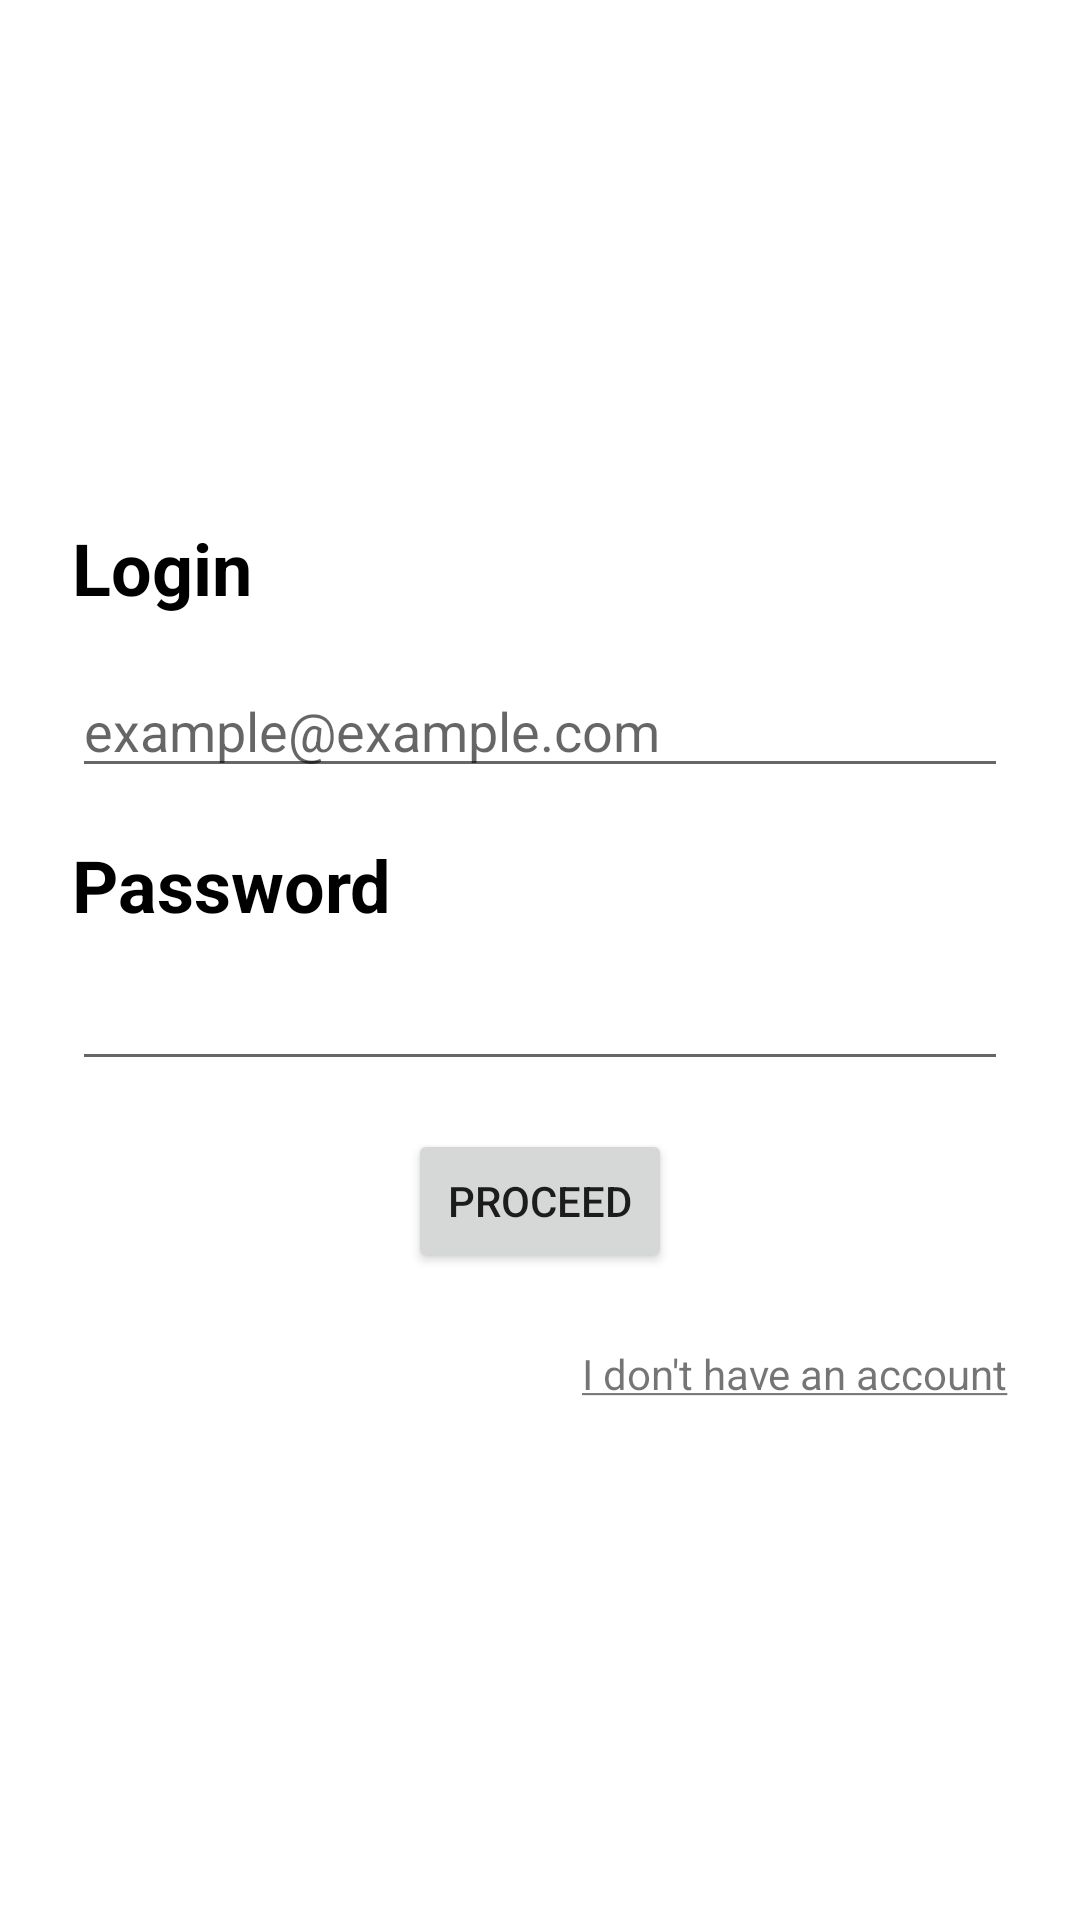

Layout XML and referenced resources for this Android screen:
<!-- AndroidManifest.xml: application theme Theme.ScannerApp -->
<!-- res/layout/fragment_login.xml -->
<?xml version="1.0" encoding="utf-8"?>
<androidx.constraintlayout.widget.ConstraintLayout xmlns:android="http://schemas.android.com/apk/res/android"
    xmlns:app="http://schemas.android.com/apk/res-auto"
    xmlns:tools="http://schemas.android.com/tools"
    android:layout_width="match_parent"
    android:layout_height="match_parent"
    tools:context=".ui.folder.profile.LoginFragment">

    <androidx.constraintlayout.widget.ConstraintLayout
        android:layout_width="match_parent"
        android:layout_height="wrap_content"
        app:layout_constraintBottom_toBottomOf="parent"
        app:layout_constraintEnd_toEndOf="parent"
        app:layout_constraintStart_toStartOf="parent"
        app:layout_constraintTop_toTopOf="parent">

        <TextView
            android:id="@+id/login_label"
            android:layout_width="wrap_content"
            android:layout_height="wrap_content"
            android:layout_marginStart="24dp"
            android:text="@string/str_login"
            android:textColor="@color/black"
            android:textSize="24sp"
            android:textStyle="bold"
            app:layout_constraintStart_toStartOf="parent"
            app:layout_constraintTop_toTopOf="parent" />

        <EditText
            android:id="@+id/login_edittext"
            android:layout_width="0dp"
            android:layout_height="wrap_content"
            android:layout_marginStart="24dp"
            android:layout_marginTop="16dp"
            android:layout_marginEnd="24dp"
            android:hint="@string/email_example"
            android:inputType="textEmailAddress"
            app:layout_constraintEnd_toEndOf="parent"
            app:layout_constraintStart_toStartOf="parent"
            app:layout_constraintTop_toBottomOf="@+id/login_label" />

        <TextView
            android:id="@+id/password_label"
            android:layout_width="wrap_content"
            android:layout_height="wrap_content"
            android:layout_marginStart="24dp"
            android:layout_marginTop="16dp"
            android:text="@string/str_password"
            android:textColor="@color/black"
            android:textSize="24sp"
            android:textStyle="bold"
            app:layout_constraintStart_toStartOf="parent"
            app:layout_constraintTop_toBottomOf="@+id/login_edittext" />

        <EditText
            android:id="@+id/password_edittext"
            android:layout_width="0dp"
            android:layout_height="wrap_content"
            android:layout_marginStart="24dp"
            android:layout_marginTop="8dp"
            android:layout_marginEnd="24dp"
            android:inputType="textPassword"
            app:layout_constraintEnd_toEndOf="parent"
            app:layout_constraintStart_toStartOf="parent"
            app:layout_constraintTop_toBottomOf="@+id/password_label" />

        <Button
            android:id="@+id/proceed_button"
            android:layout_width="wrap_content"
            android:layout_height="wrap_content"
            android:layout_marginTop="16dp"
            android:text="@string/str_proceed"
            app:layout_constraintEnd_toEndOf="parent"
            app:layout_constraintStart_toStartOf="parent"
            app:layout_constraintTop_toBottomOf="@+id/password_edittext" />

        <TextView
            android:id="@+id/dont_have_account"
            android:layout_width="wrap_content"
            android:layout_height="wrap_content"
            android:layout_marginTop="24dp"
            android:layout_marginEnd="24dp"
            android:text="@string/str_dont_have_account"
            app:layout_constraintEnd_toEndOf="parent"
            app:layout_constraintTop_toBottomOf="@+id/proceed_button" />

    </androidx.constraintlayout.widget.ConstraintLayout>

</androidx.constraintlayout.widget.ConstraintLayout>
<!-- resources referenced by this layout -->
<resources>
  <color name="black">#FF000000</color>
  <string name="email_example">example@example.com</string>
  <string name="str_dont_have_account"><u>I don\'t have an account</u></string>
  <string name="str_login">Login</string>
  <string name="str_password">Password</string>
  <string name="str_proceed">Proceed</string>
  <style name="Theme.ScannerApp" parent="Theme.MaterialComponents.DayNight.NoActionBar">
          
          <item name="colorPrimary">@color/purple_500</item>
          <item name="colorPrimaryVariant">@color/purple_700</item>
          <item name="colorOnPrimary">@color/white</item>
          
          <item name="colorSecondary">@color/teal_200</item>
          <item name="colorSecondaryVariant">@color/teal_700</item>
          <item name="colorOnSecondary">@color/black</item>
          
          <item name="android:statusBarColor" tools:targetApi="l">?attr/colorPrimaryVariant</item>
          
      </style>
  <color name="purple_500">#FF6200EE</color>
  <color name="purple_700">#FF3700B3</color>
  <color name="white">#FFFFFFFF</color>
  <color name="teal_200">#FF03DAC5</color>
  <color name="teal_700">#FF018786</color>
</resources>
